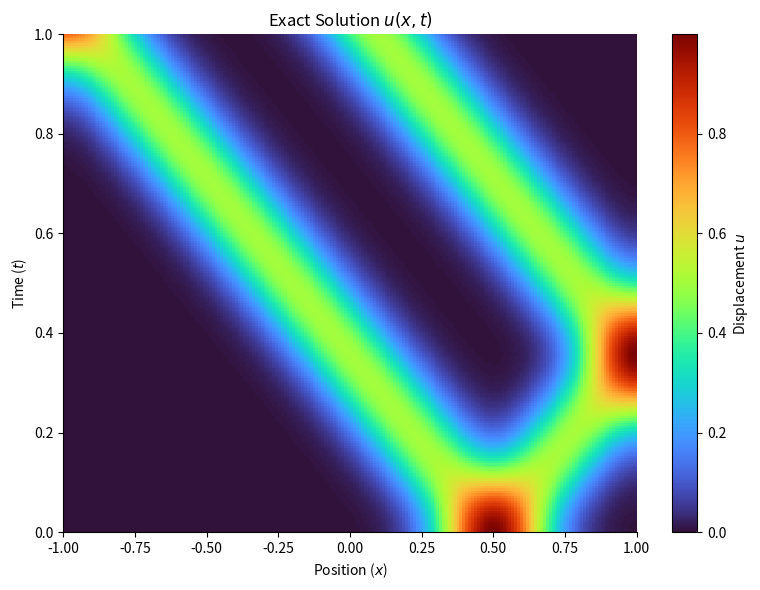

Write Python code to recreate this figure.
import numpy as np
from scipy.integrate import quad
import matplotlib.pyplot as plt

# TODO: Adjust this file so it is easier to use in other files. Very complicated right now..
# Should not have hardcoded parameters which must be changed in multiple places in order to work properly.

# --- PARAMETERS ---

WAVE_SPEED = 1.4       # c
DOMAIN_START = -1.0
DOMAIN_END = 1.0
N_TERMS = 50           # Fourier series truncation
T_MAX_PLOT = 1.0   # Max time for the y-axis

# --- SOURCE 1 ---     
X_CENTER_S1 = 0.5         # x_0
SIGMA_S1 = 0.2            # sigma

# --- SOURCE 2 ---
X_CENTER_S2 = -0.3
SIGMA_S2 = 0.2

SOURCES = 1 # Number of sources to include in the initial condition <<<<<<

# --- PHYSICS & SOLUTION LOGIC (Same as before) ---
def initial_displacement(x, sources = 1):
    # Calculate Pulse 1
    psi_1 = np.exp(-((x - X_CENTER_S1) / SIGMA_S1)**2)

    if sources == 1:
        return psi_1

    else:
    # Calculate Pulse 2
        psi_2 = np.exp(-((x - X_CENTER_S2) / SIGMA_S2)**2)
        # Linearity: The total displacement is just the sum
        return psi_1 + psi_2

DOMAIN_LENGTH = DOMAIN_END - DOMAIN_START # Equals 2.0

def calculate_coefficients(sources = SOURCES):
    # A0 (Normalized by domain length)
    a0, _ = quad(lambda x: initial_displacement(x, sources), DOMAIN_START, DOMAIN_END)
    a0 = a0 / DOMAIN_LENGTH  # Important normalization for A0
    
    coeffs = [a0]
    
    # An for n=1..N
    for n in range(1, N_TERMS + 1):
        def integrand(x):
            # CORRECTION HERE: Use (x - start) / length
            basis = np.cos(n * np.pi * (x - DOMAIN_START) / DOMAIN_LENGTH)
            return initial_displacement(x, sources) * basis
            
        an, _ = quad(integrand, DOMAIN_START, DOMAIN_END)
        # Standard Fourier Cosine normalization is 2/L
        coeffs.append(an * (2.0 / DOMAIN_LENGTH)) 
        
    return coeffs

# Pre-calculate coefficients
print("Calculating Fourier coefficients...")
A_COEFFICIENTS = calculate_coefficients(sources=SOURCES)

def get_solution_grid(x_array, t_array):
    u_grid = np.full_like(x_array, A_COEFFICIENTS[0])

    for n in range(1, N_TERMS + 1):
        An = A_COEFFICIENTS[n]
        
        # CORRECTION HERE: Time freq must also match the length scale
        # omega_n = c * n * pi / L
        time_part = np.cos(WAVE_SPEED * n * np.pi * t_array / DOMAIN_LENGTH)
        
        # CORRECTION HERE: Space basis must match the integration basis
        space_part = np.cos(n * np.pi * (x_array - DOMAIN_START) / DOMAIN_LENGTH)
        
        u_grid += An * time_part * space_part
        
    return u_grid

# --- PLOTTING ROUTINE ---

# 1. Define the Grid
resolution = 200
x_vals = np.linspace(DOMAIN_START, DOMAIN_END, resolution)
t_vals = np.linspace(0, T_MAX_PLOT, resolution)
X_Grid, T_Grid = np.meshgrid(x_vals, t_vals)

print("Computing solution grid...")
U_Grid = get_solution_grid(X_Grid, T_Grid)
# 2. Create the Plot
print("Plotting...")
fig, ax = plt.subplots(figsize=(8, 6))

# pcolormesh creates the heatmap
# vmin/vmax center the colormap if needed, or let it scale auto
# 'shading="auto"' ensures correct grid alignment
cplot = ax.pcolormesh(X_Grid, T_Grid, U_Grid, cmap='turbo', shading='auto')

# 3. Style to match your image
ax.set_xlim(DOMAIN_START, DOMAIN_END)
ax.set_ylim(0, T_MAX_PLOT)
ax.set_xlabel("Position ($x$)")
ax.set_ylabel("Time ($t$)")
ax.set_title("Exact Solution $u(x,t)$")

# Remove standard spines to match the 'clean' look of the provided image if desired
ax.spines['top'].set_visible(False)
ax.spines['right'].set_visible(False)

# Add a colorbar to show amplitude
cbar = plt.colorbar(cplot, ax=ax)
cbar.set_label("Displacement $u$")

plt.tight_layout()
plt.savefig("exact_solution_1D_heatmap.png", bbox_inches='tight', dpi=300)